Run: headless pygame with SDL's dummy video driver; simulated clock (each Clock.tick advances the game by its frame time, no real sleeping); random seed 0; keys injected as events and as key.get_pressed() state; no mouse input.
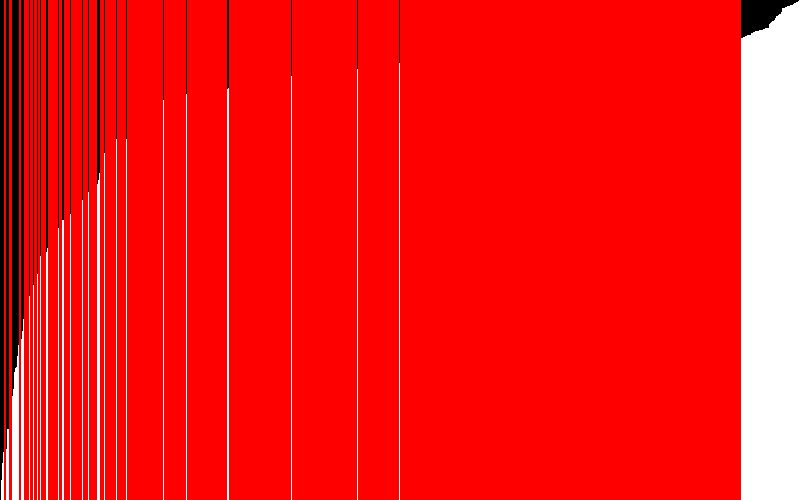
Frame 1 of 4 · flips 1–60 · no input
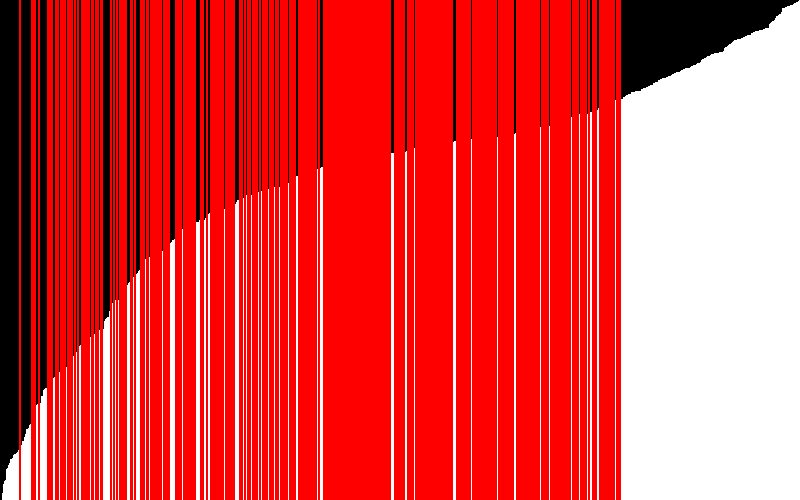
Frame 2 of 4 · flips 61–180 · tapped SPACE, RETURN · held RIGHT (→), D
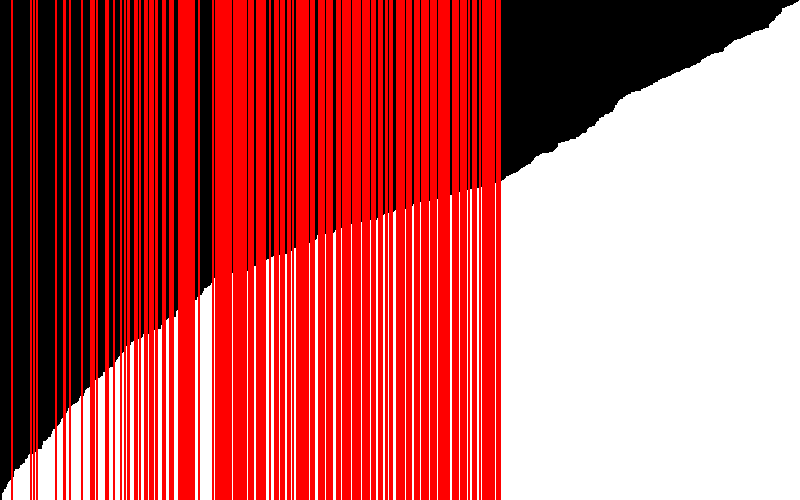
Frame 3 of 4 · flips 181–300 · held DOWN (↓), S
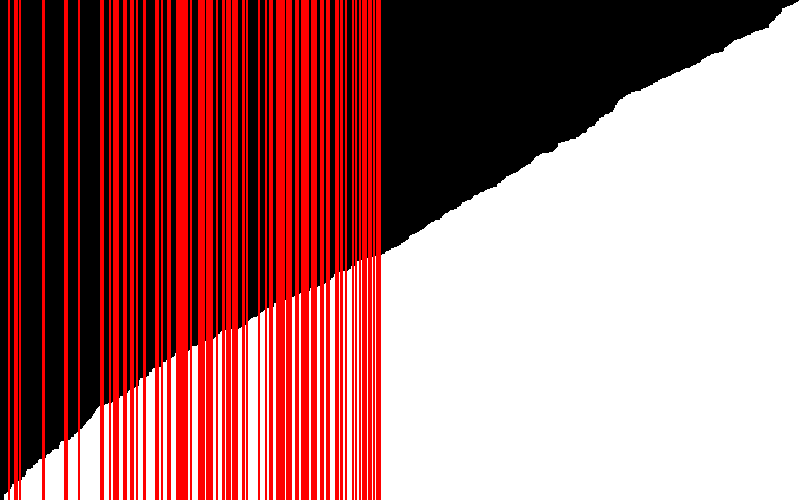
Frame 4 of 4 · flips 301–420 · held LEFT (←), A, UP (↑), W

The pygame program that drew these frames:

import random
import pygame
import time

# Set the window title to "Sorting"
pygame.display.set_caption("Sorting Visualiser - by khey/11x1")

def generate_random_values(amount):
    value_list = []
    for i in range(amount):
        value_list.append(random.randint(0, 500))
    return value_list

screen = pygame.display.set_mode((800, 500))
width, height = screen.get_size()

values = generate_random_values(width - 1)
sorted_copy_list = sorted(values.copy())

def visualise_sort():
    iter = 1
    for value in values:
        current_value = value

        color = (255, 0, 0)
        if iter < len(values) and current_value > values[iter]:
            pygame.draw.line(screen, color, (iter, 0), (iter, height), 2)
            temp = values[iter]
            values[iter] = current_value
            values[iter - 1] = temp
            # break # uncomment this break to only visualise the first sort
        iter += 1

def draw():
    screen.fill((0, 0, 0))
    iter = 1
    color = (255, 255, 255)
    if values == sorted_copy_list: color = (0, 255, 0)

    for value in values:
        pygame.draw.line(screen, color, (iter, height), (iter, height - value), 2)
        iter += 1
    visualise_sort()
    pygame.display.update()

while True:
    draw()
    for event in pygame.event.get():
        if event.type == pygame.QUIT:
            pygame.quit()
            quit()
